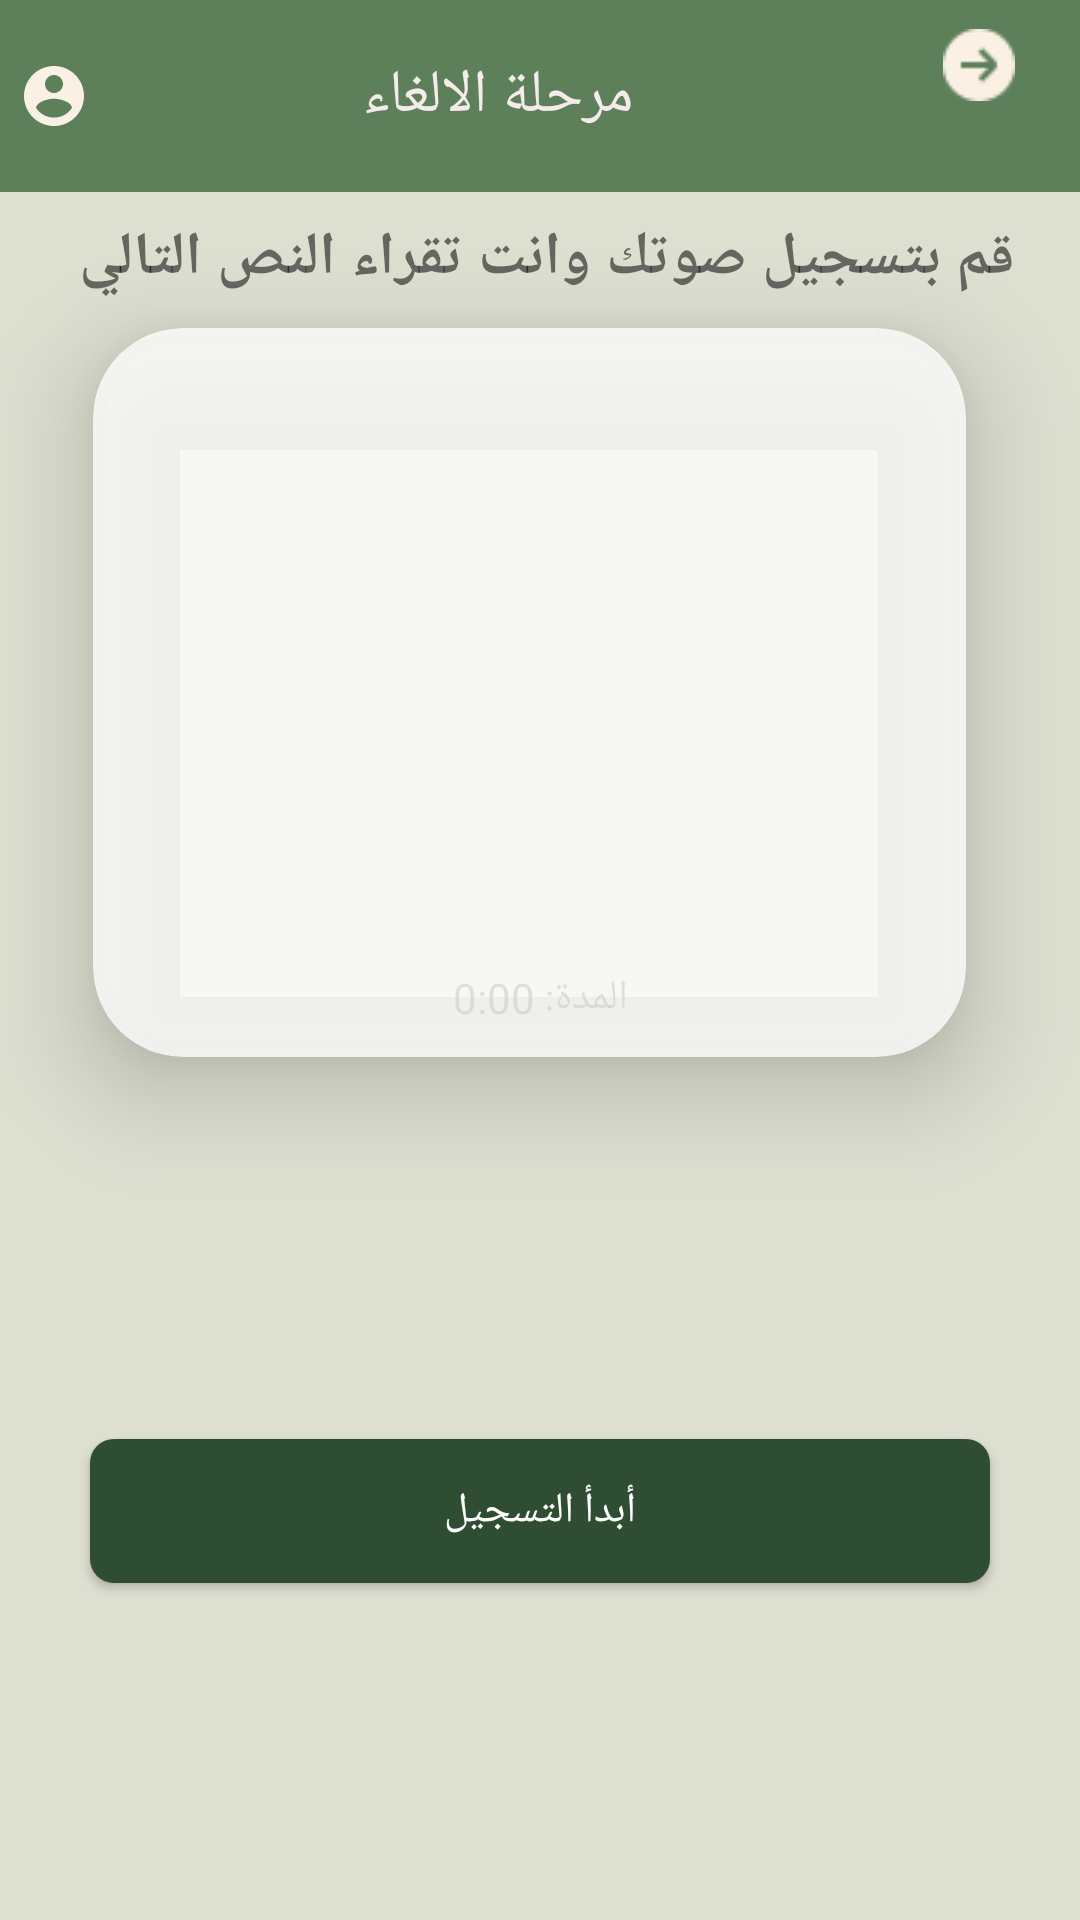

Reconstruct the res/layout file that produces this screen, plus the resources it refers to.
<!-- AndroidManifest.xml: application theme Theme.Aban -->
<!-- res/layout/cancellation.xml -->
<?xml version="1.0" encoding="utf-8"?>
<androidx.constraintlayout.widget.ConstraintLayout xmlns:android="http://schemas.android.com/apk/res/android"
    xmlns:app="http://schemas.android.com/apk/res-auto"
    xmlns:tools="http://schemas.android.com/tools"
    android:layout_width="match_parent"
    android:layout_height="match_parent"
    android:background="#DDDFD1"
    tools:context=".Cancellation">


    <androidx.appcompat.widget.Toolbar
        android:id="@+id/toolbar"
        android:layout_width="417dp"
        android:layout_height="64dp"
        android:background="#BA2E5E30"
        android:minHeight="?attr/actionBarSize"
        android:theme="?attr/actionBarTheme"
        app:layout_constraintBottom_toBottomOf="parent"
        app:layout_constraintEnd_toEndOf="parent"
        app:layout_constraintStart_toStartOf="parent"
        app:layout_constraintTop_toTopOf="parent"
        app:layout_constraintVertical_bias="0.0" />

    <ImageButton
        android:id="@+id/accountBtn"
        android:layout_width="66dp"
        android:layout_height="59dp"
        android:backgroundTint="#002E8B57"
        android:contentDescription="@string/app_name"
        app:layout_constraintBottom_toBottomOf="@+id/toolbar"
        app:layout_constraintEnd_toStartOf="@+id/textView"
        app:layout_constraintHorizontal_bias="0.154"
        app:layout_constraintStart_toStartOf="@+id/toolbar"
        app:layout_constraintTop_toTopOf="@+id/toolbar"
        app:layout_constraintVertical_bias="0.461"
        app:srcCompat="@drawable/account"
        tools:ignore="MissingConstraints" />

    <TextView
        android:id="@+id/textView"
        android:layout_width="wrap_content"
        android:layout_height="wrap_content"
        android:text="مرحلة الالغاء"
        android:textColor="#F4EBEB"
        android:textSize="20sp"
        app:layout_constraintBottom_toBottomOf="@+id/toolbar"
        app:layout_constraintEnd_toEndOf="parent"
        app:layout_constraintStart_toStartOf="@+id/toolbar"
        app:layout_constraintTop_toTopOf="parent" />

    <ImageButton
        android:id="@+id/backBtn"
        android:layout_width="80dp"
        android:layout_height="49dp"
        android:backgroundTint="#002E8B57"
        android:contentDescription="@string/app_name"
        app:layout_constraintBottom_toBottomOf="@+id/textView"
        app:layout_constraintEnd_toEndOf="@+id/toolbar"
        app:layout_constraintHorizontal_bias="0.771"
        app:layout_constraintStart_toEndOf="@+id/textView"
        app:layout_constraintTop_toTopOf="@+id/toolbar"
        app:layout_constraintVertical_bias="1.0"
        app:srcCompat="@drawable/arrow"
        tools:ignore="MissingConstraints" />

    <TextView
        android:id="@+id/textView7"
        android:layout_width="wrap_content"
        android:layout_height="wrap_content"
        android:text="قم بتسجيل صوتك وانت تقراء النص التالي "
        android:textAlignment="center"
        android:textSize="20sp"
        android:textStyle="bold"
        app:layout_constraintBottom_toTopOf="@+id/cardView3"
        app:layout_constraintEnd_toEndOf="parent"
        app:layout_constraintHorizontal_bias="0.494"
        app:layout_constraintStart_toStartOf="parent"
        app:layout_constraintTop_toBottomOf="@+id/toolbar"
        app:layout_constraintVertical_bias="0.461" />


    <LinearLayout
        android:id="@+id/linearLayout"
        android:layout_width="match_parent"
        android:layout_height="match_parent"
        android:orientation="vertical"
        tools:layout_editor_absoluteX="0dp"
        tools:layout_editor_absoluteY="25dp">

        <Space
            android:layout_width="match_parent"
            android:layout_height="10dp" />



    </LinearLayout>

    <androidx.cardview.widget.CardView
        android:id="@+id/cardView3"
        android:layout_width="291dp"
        android:layout_height="243dp"
        android:layout_margin="20dp"
        app:cardBackgroundColor="#C8FFFFFF"
        app:cardCornerRadius="30dp"
        app:cardElevation="20dp"
        app:layout_constraintBottom_toBottomOf="@+id/linearLayout"
        app:layout_constraintEnd_toEndOf="@+id/linearLayout"
        app:layout_constraintHorizontal_bias="0.38"
        app:layout_constraintStart_toStartOf="parent"
        app:layout_constraintTop_toTopOf="@+id/toolbar"
        app:layout_constraintVertical_bias="0.25"
        tools:ignore="MissingConstraints">

        <TextView
            android:id="@+id/Word"
            style="@style/Widget.AppCompat.TextView.SpinnerItem"
            android:layout_width="290dp"
            android:layout_height="match_parent"
            android:gravity="bottom|clip_horizontal|center|clip_vertical|start|right|center_horizontal|fill|fill_horizontal|top|left|center_vertical|fill_vertical|end"
            android:textAlignment="center"
            android:text=""
            android:textAllCaps="false"
            android:textDirection="locale"
            android:textSize="28sp"
            android:typeface="monospace" />

    </androidx.cardview.widget.CardView>


    <androidx.appcompat.widget.AppCompatButton
        android:id="@+id/btnRecord"
        android:layout_width="match_parent"
        android:layout_height="wrap_content"
        android:layout_marginHorizontal="30dp"
        android:background="@drawable/button_bg_off"
        android:text="أبدأ التسجيل"
        android:textColor="@color/white"
        app:layout_constraintBottom_toBottomOf="@+id/linearLayout"
        app:layout_constraintEnd_toEndOf="parent"
        app:layout_constraintStart_toStartOf="parent"
        app:layout_constraintTop_toTopOf="parent"
        app:layout_constraintVertical_bias="0.81" />


    <com.airbnb.lottie.LottieAnimationView
        android:id="@+id/lottie_animation_view"
        android:layout_width="353dp"
        android:layout_height="165dp"
        android:layout_margin="40dp"
        android:padding="40dp"
        android:visibility="gone"
        app:layout_constraintBottom_toBottomOf="@+id/linearLayout"
        app:layout_constraintEnd_toEndOf="parent"
        app:layout_constraintStart_toStartOf="parent"
        app:layout_constraintTop_toTopOf="@+id/toolbar"
        app:layout_constraintVertical_bias="0.7"
        app:lottie_autoPlay="true"
        app:lottie_rawRes="@raw/animation_wave"
        tools:background="@drawable/button_bg_on"
        tools:visibility="visible" />
    
    <TextView
        android:id="@+id/tvDuration"
        android:layout_width="wrap_content"
        android:layout_height="wrap_content"
        android:text="المدة: 0:00"
        app:layout_constraintBottom_toBottomOf="parent"
        app:layout_constraintEnd_toEndOf="@+id/btnRecord"
        app:layout_constraintStart_toStartOf="@+id/btnRecord"
        app:layout_constraintTop_toTopOf="@+id/toolbar"
        app:layout_constraintVertical_bias="0.52" />

</androidx.constraintlayout.widget.ConstraintLayout>
<!-- resources referenced by this layout -->
<resources>
  <color name="white">#FFFFFFFF</color>
  <!-- drawable account (drawable) -->
  <vector android:height="24dp" android:tint="#FAF1E4"
      android:viewportHeight="24" android:viewportWidth="24"
      android:width="24dp" xmlns:android="http://schemas.android.com/apk/res/android">
      <path android:fillColor="@android:color/white" android:pathData="M12,2C6.48,2 2,6.48 2,12s4.48,10 10,10 10,-4.48 10,-10S17.52,2 12,2zM12,5c1.66,0 3,1.34 3,3s-1.34,3 -3,3 -3,-1.34 -3,-3 1.34,-3 3,-3zM12,19.2c-2.5,0 -4.71,-1.28 -6,-3.22 0.03,-1.99 4,-3.08 6,-3.08 1.99,0 5.97,1.09 6,3.08 -1.29,1.94 -3.5,3.22 -6,3.22z"/>
  </vector>
  <!-- drawable arrow: png bitmap (drawable, 1326 bytes) -->
  <!-- drawable button_bg_off (drawable) -->
  <?xml version="1.0" encoding="utf-8"?>
  <shape xmlns:android="http://schemas.android.com/apk/res/android">
      <corners android:radius="8dp" /> 
      <solid android:color="#2F4D33"
      />
  </shape>
  <!-- drawable button_bg_on (drawable) -->
  <?xml version="1.0" encoding="utf-8"?>
  <shape xmlns:android="http://schemas.android.com/apk/res/android">
      <corners android:radius="8dp" /> 
      <solid android:color="#182E1B"
      />
  </shape>
  <string name="app_name">Aban</string>
  <style name="Theme.Aban" parent="Base.Theme.Aban" />
  <style name="Base.Theme.Aban" parent="Theme.Design.Light.NoActionBar">
          
          
      </style>
</resources>
